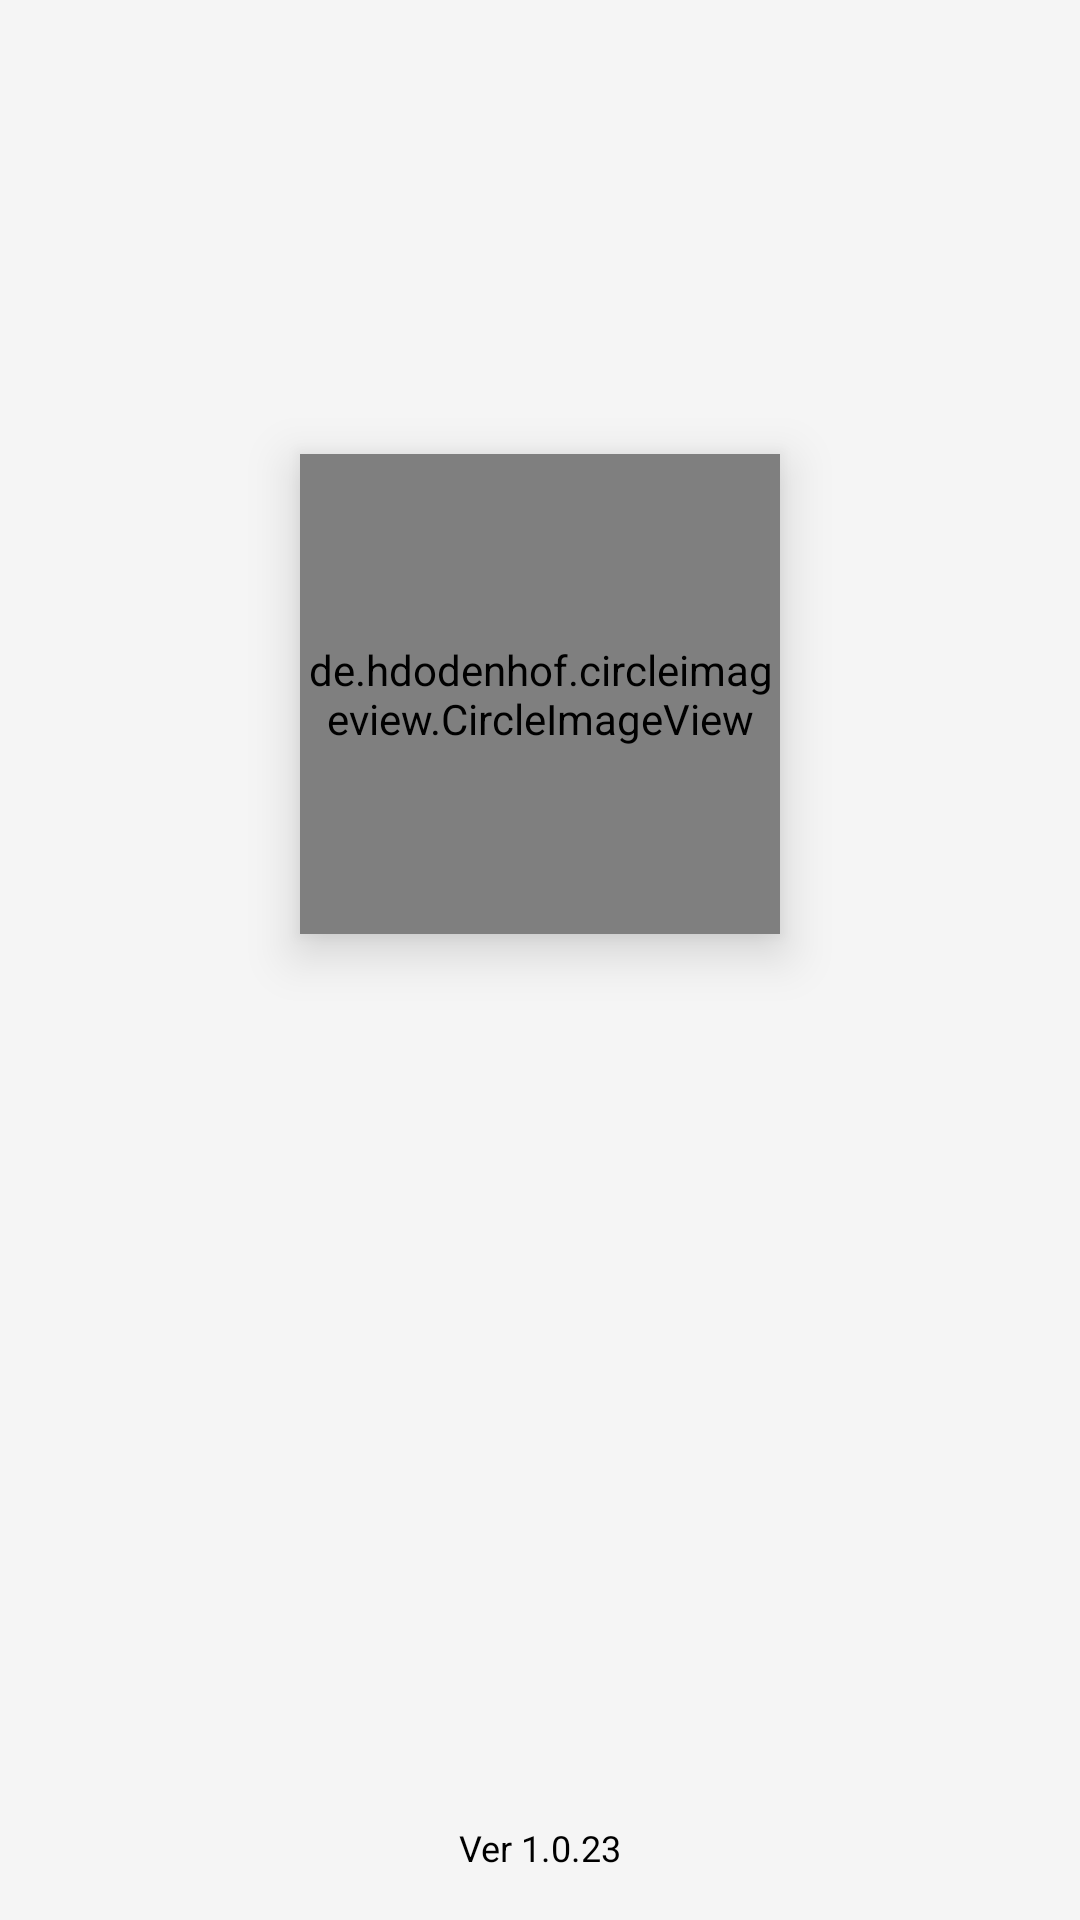

Write the Android layout XML for this screen, with the resource values it uses.
<!-- AndroidManifest.xml: application theme Theme.AplikasiPertama -->
<!-- res/layout/activity_splash_screen.xml -->
<?xml version="1.0" encoding="utf-8"?>
<androidx.constraintlayout.widget.ConstraintLayout
    xmlns:android="http://schemas.android.com/apk/res/android"
    xmlns:app="http://schemas.android.com/apk/res-auto"
    xmlns:tools="http://schemas.android.com/tools"
    android:id="@+id/main"
    android:layout_width="match_parent"
    android:layout_height="match_parent"
    android:background="@color/colorScreenBackground"
    tools:context=".SplashScreen">

    <de.hdodenhof.circleimageview.CircleImageView
        android:id="@+id/profileimage"
        android:layout_width="160dp"
        android:layout_height="160dp"
        android:src="@drawable/kopi"
        app:civ_border_color="#FFFFFF"
        app:civ_border_width="2dp"
        app:layout_constraintBottom_toTopOf="@+id/brand_name"
        app:layout_constraintEnd_toEndOf="parent"
        app:layout_constraintStart_toStartOf="parent"
        app:layout_constraintTop_toTopOf="parent"
        app:layout_constraintVertical_chainStyle="packed"
        android:layout_marginBottom="24dp"
        android:elevation="10dp"/>

    <TextView
        android:id="@+id/brand_name"
        android:layout_width="wrap_content"
        android:layout_height="wrap_content"
        android:text="@string/app_subtitle"
        android:textAlignment="center"
        android:textColor="#A1866F"
        android:textSize="32sp"
        android:fontFamily="sans-serif-black"
        android:textStyle="bold"
        android:shadowColor="#50000000"
        android:shadowDx="2"
        android:shadowDy="2"
        android:shadowRadius="4"
        android:alpha="0"
        app:layout_constraintBottom_toTopOf="@+id/brand_sub"
        app:layout_constraintEnd_toEndOf="parent"
        app:layout_constraintStart_toStartOf="parent"
        app:layout_constraintTop_toBottomOf="@+id/profileimage" />

    <TextView
        android:id="@+id/brand_sub"
        android:layout_width="0dp"
        android:layout_height="wrap_content"
        android:layout_marginTop="8dp"
        android:layout_marginHorizontal="40dp"
        android:text="@string/splash_brand_subtitle"
        android:textAlignment="center"
        android:textColor="@color/colorPrimaryText"
        android:textSize="14sp"
        android:alpha="0"
        app:layout_constraintBottom_toTopOf="@id/tv_loading"
        app:layout_constraintEnd_toEndOf="parent"
        app:layout_constraintStart_toStartOf="parent"
        app:layout_constraintTop_toBottomOf="@+id/brand_name"
        app:layout_constraintVertical_bias="0.1"/>


    <TextView
        android:id="@+id/tv_loading"
        android:layout_width="wrap_content"
        android:layout_height="wrap_content"
        android:text="@string/splash_loading"
        android:textColor="#808080"
        android:textSize="14sp"
        android:alpha="0"
        android:layout_marginBottom="48dp"
        app:layout_constraintBottom_toBottomOf="parent"
        app:layout_constraintStart_toStartOf="parent"
        app:layout_constraintEnd_toEndOf="parent"/>

    <TextView
        android:id="@+id/tv_version"
        android:layout_width="wrap_content"
        android:layout_height="wrap_content"
        android:text="@string/splash_version"
        android:textColor="@color/colorPrimaryText"
        android:textSize="12sp"
        android:layout_marginBottom="16dp"
        app:layout_constraintBottom_toBottomOf="parent"
        app:layout_constraintStart_toStartOf="parent"
        app:layout_constraintEnd_toEndOf="parent"/>

</androidx.constraintlayout.widget.ConstraintLayout>
<!-- resources referenced by this layout -->
<resources>
  <color name="colorPrimaryText">#000000</color>
  <color name="colorScreenBackground">#F5F5F5</color>
  <!-- drawable kopi: jpg bitmap (drawable, 752624 bytes) -->
  <string name="app_subtitle">Coffeeenak.id</string>
  <string name="splash_brand_subtitle">Temani Hari-Harimu Dengan\nNuansa Kopi Yang Lezat</string>
  <string name="splash_loading">Memuat...</string>
  <string name="splash_version">Ver 1.0.23</string>
  <style name="Theme.AplikasiPertama" parent="Base.Theme.AplikasiPertama" />
  <style name="Base.Theme.AplikasiPertama" parent="Theme.Material3.DayNight.NoActionBar">
          <item name="android:statusBarColor">?android:attr/colorBackground</item>
      </style>
</resources>
